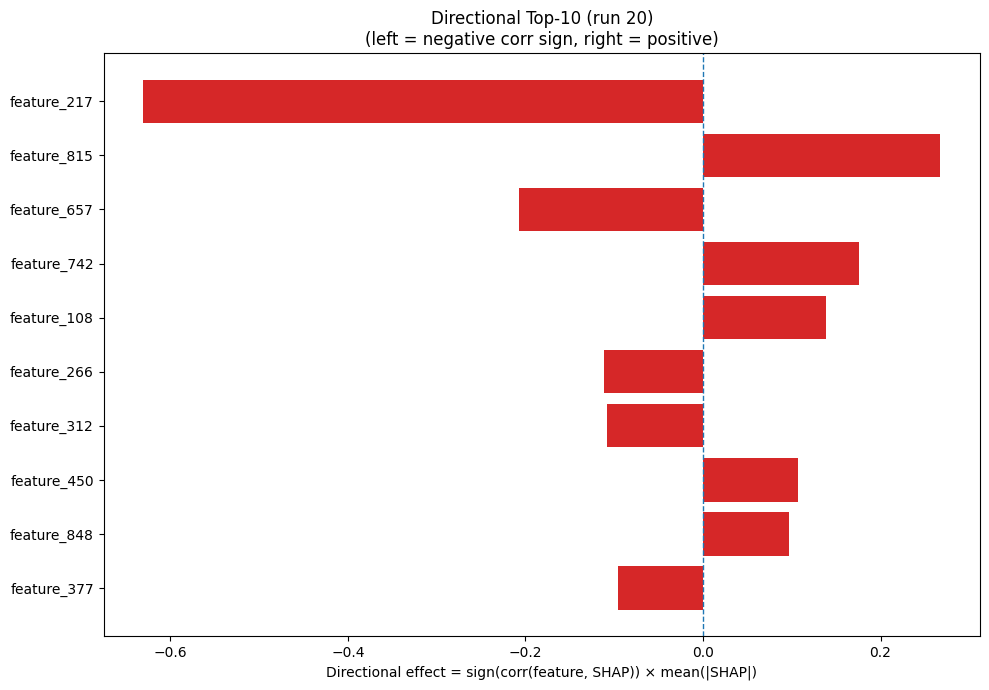

The data file committed next to this chart (first rows):
Index, Feature, CorrSign, MeanAbsSHAP, DirectionalEffect
217, feature_217, -1.0, 0.6303, -0.6303
815, feature_815, 1.0, 0.2672, 0.2672
657, feature_657, -1.0, 0.2074, -0.2074
742, feature_742, 1.0, 0.1753, 0.1753
108, feature_108, 1.0, 0.1382, 0.1382
266, feature_266, -1.0, 0.1115, -0.1115
312, feature_312, -1.0, 0.1084, -0.1084
450, feature_450, 1.0, 0.1068, 0.1068
848, feature_848, 1.0, 0.09644, 0.09644
377, feature_377, -1.0, 0.09542, -0.09542
829, feature_829, -1.0, 0.09522, -0.09522
892, feature_892, -1.0, 0.07839, -0.07839
996, feature_996, -1.0, 0.07611, -0.07611
346, feature_346, 1.0, 0.07523, 0.07523
723, feature_723, -1.0, 0.06035, -0.06035
44, feature_44, -1.0, 0.05807, -0.05807
43, feature_43, -1.0, 0.05324, -0.05324
242, feature_242, 1.0, 0.05239, 0.05239
107, feature_107, 1.0, 0.05181, 0.05181
902, feature_902, 1.0, 0.05147, 0.05147
495, feature_495, 1.0, 0.04482, 0.04482
812, feature_812, 1.0, 0.04455, 0.04455
776, feature_776, 1.0, 0.04181, 0.04181
6, feature_6, 1.0, 0.04089, 0.04089
162, feature_162, -1.0, 0.0393, -0.0393
338, feature_338, 1.0, 0.03848, 0.03848
969, feature_969, 1.0, 0.03843, 0.03843
271, feature_271, -1.0, 0.03795, -0.03795
167, feature_167, 1.0, 0.03764, 0.03764
339, feature_339, -1.0, 0.03449, -0.03449
285, feature_285, -1.0, 0.03427, -0.03427
688, feature_688, -1.0, 0.03216, -0.03216
788, feature_788, 1.0, 0.03206, 0.03206
805, feature_805, 1.0, 0.03112, 0.03112
704, feature_704, 1.0, 0.0305, 0.0305
525, feature_525, 1.0, 0.02996, 0.02996
56, feature_56, 1.0, 0.02984, 0.02984
516, feature_516, -1.0, 0.02943, -0.02943
354, feature_354, 1.0, 0.02915, 0.02915
616, feature_616, -1.0, 0.02906, -0.02906
436, feature_436, -1.0, 0.02894, -0.02894
905, feature_905, 1.0, 0.02802, 0.02802
439, feature_439, -1.0, 0.02731, -0.02731
936, feature_936, -1.0, 0.02703, -0.02703
477, feature_477, 1.0, 0.02545, 0.02545
447, feature_447, 1.0, 0.02465, 0.02465
268, feature_268, 1.0, 0.02427, 0.02427
54, feature_54, -1.0, 0.02403, -0.02403
772, feature_772, -1.0, 0.02308, -0.02308
735, feature_735, -1.0, 0.02299, -0.02299
630, feature_630, -1.0, 0.0227, -0.0227
319, feature_319, 1.0, 0.02242, 0.02242
811, feature_811, -1.0, 0.02168, -0.02168
651, feature_651, -1.0, 0.02153, -0.02153
457, feature_457, 1.0, 0.0213, 0.0213
734, feature_734, 1.0, 0.02109, 0.02109
775, feature_775, -1.0, 0.02053, -0.02053
494, feature_494, 1.0, 0.02052, 0.02052
692, feature_692, 1.0, 0.01999, 0.01999
490, feature_490, -1.0, 0.01996, -0.01996
... 964 more rows
